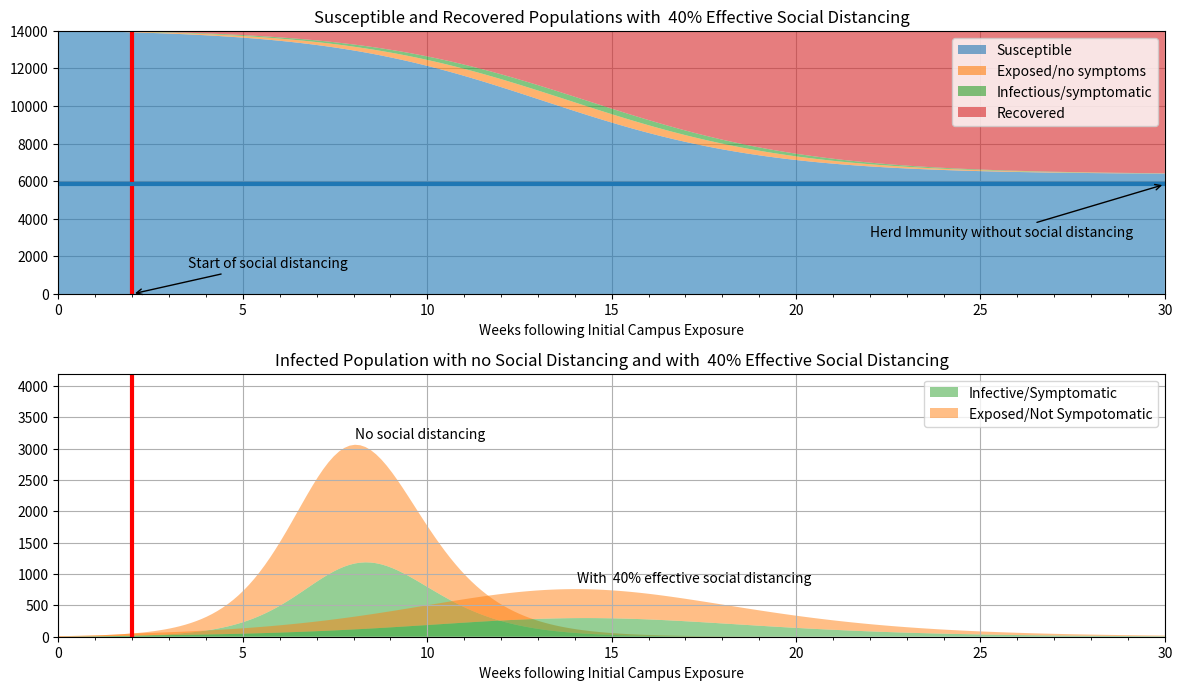

Write the Python code that produced this figure.
#!/usr/bin/env python3

# SEIR model with social distancing
# adapted from https://github.com/jckantor/covid-19

import numpy as np
from scipy.integrate import odeint
import matplotlib.pyplot as plt
import seaborn as sns

def simulation_parameters():
    N = 14000
    n = 10
    t_incubation = 5.1
    t_infective = 3.3
    t_social_distancing = 2
    u_social_distancing = 40
    R0 = 2.4
    alpha = 1/t_incubation
    gamma = 1/t_infective
    beta = R0*gamma
    t = np.linspace(0, 210, 210)
    return {
        'R0': R0,
        'alpha': alpha,
        'beta': beta,
        'gamma': gamma,
        't': t,
        't_social_distancing': t_social_distancing,
        'u_social_distancing': u_social_distancing,
        'N': N,
        'n': n,
    }

def initial_population(parameters):
    """initial number of infected and recovered individuals"""
    e_initial = parameters['n']/parameters['N']
    i_initial = 0.00
    r_initial = 0.00
    s_initial = 1 - e_initial - i_initial - r_initial
    return s_initial, e_initial, i_initial, r_initial

def simulate_infection(derivative_function, initial_population, parameters):
    times = parameters['t']
    zero_social_distance_params = dict(parameters)
    zero_social_distance_params['u_social_distancing'] = 0
    with_distancing = odeint(derivative_function, initial_population, times, args=(parameters,)).T
    without_distancing = odeint(derivative_function, initial_population, times, args=(zero_social_distance_params,)).T
    return with_distancing, without_distancing

def plot_infection_rates(parameters, with_distancing, without_distancing):
    # plot the data
    N = parameters['N']
    t = parameters['t']
    u_social_distancing = parameters['u_social_distancing']

    fig = plt.figure(figsize=(12, 10))
    ax = [fig.add_subplot(311, axisbelow=True), 
        fig.add_subplot(312)]

    pal = sns.color_palette()
    (s,e,i,r) = with_distancing
    ax[0].stackplot(t/7, N*s, N*e, N*i, N*r, colors=pal, alpha=0.6)
    ax[0].set_title('Susceptible and Recovered Populations with {0:3.0f}% Effective Social Distancing'.format(u_social_distancing))
    ax[0].set_xlabel('Weeks following Initial Campus Exposure')
    ax[0].set_xlim(0, t[-1]/7)
    ax[0].set_ylim(0, N)
    ax[0].legend([
        'Susceptible', 
        'Exposed/no symptoms', 
        'Infectious/symptomatic',
        'Recovered'], 
        loc='best')

    t_social_distancing = parameters['t_social_distancing']
    R0 = parameters['R0']
    ax[0].plot(np.array([t_social_distancing, t_social_distancing]), ax[0].get_ylim(), 'r', lw=3)
    ax[0].plot(np.array([0, t[-1]])/7, [N/R0, N/R0], lw=3, label='herd immunity')
    ax[0].annotate("Start of social distancing",
        (t_social_distancing, 0), (t_social_distancing + 1.5, N/10),
        arrowprops=dict(arrowstyle='->'))
    ax[0].annotate("Herd Immunity without social distancing",
        (t[-1]/7, N/R0), (t[-1]/7 - 8, N/R0 - N/5),
        arrowprops=dict(arrowstyle='->'))

    (_, e0, i0, _) = without_distancing
    ax[1].stackplot(t/7, N*i0,N*e0, colors=pal[2:0:-1], alpha=0.5)
    ax[1].stackplot(t/7, N*i, N*e, colors=pal[2:0:-1], alpha=0.5)
    ax[1].set_title('Infected Population with no Social Distancing and with {0:3.0f}% Effective Social Distancing'.format(u_social_distancing))
    ax[1].set_xlim(0, t[-1]/7)
    ax[1].set_ylim(0, max(0.3*N, 1.05*max(N*(e + i))))
    ax[1].set_xlabel('Weeks following Initial Campus Exposure')
    ax[1].legend([
        'Infective/Symptomatic', 
        'Exposed/Not Sympotomatic'],
        loc='upper right')
    ax[1].plot(np.array([t_social_distancing, t_social_distancing]), ax[0].get_ylim(), 'r', lw=3)

    y0 = N*(e0 + i0)
    k0 = np.argmax(y0)
    ax[1].annotate("No social distancing", (t[k0]/7, y0[k0] + 100))

    y = N*(e + i)
    k = np.argmax(y)
    ax[1].annotate("With {0:3.0f}% effective social distancing ".format(u_social_distancing), (t[k]/7, y[k] + 100))

    for a in ax:
        a.xaxis.set_major_locator(plt.MultipleLocator(5))
        a.xaxis.set_minor_locator(plt.MultipleLocator(1))
        a.xaxis.set_major_formatter(plt.FormatStrFormatter('%d'))
        a.grid(True)

    return plt

def save_png(plt, filename):
    plt.tight_layout()
    plt.savefig(filename)

# SEIR model differential equations.
def deriv(x, t, params):
    s, e, i, r = x
    u = params['u_social_distancing']
    t_social_distancing = params['t_social_distancing']
    beta = params['beta']
    alpha = params['alpha']
    gamma = params['gamma']
    dsdt = -(1-u*(1 if t >= 7*t_social_distancing else 0)/100)*beta * s * i
    dedt =  (1-u*(1 if t >= 7*t_social_distancing else 0)/100)*beta * s * i - alpha * e
    didt = alpha * e - gamma * i
    drdt =  gamma * i
    return [dsdt, dedt, didt, drdt]

parameters = simulation_parameters()
x_initial = initial_population(parameters)
(with_distancing, without_distancing) = simulate_infection(deriv, x_initial, parameters)
figure = plot_infection_rates(parameters, with_distancing, without_distancing)
save_png(figure, 'covid-19')